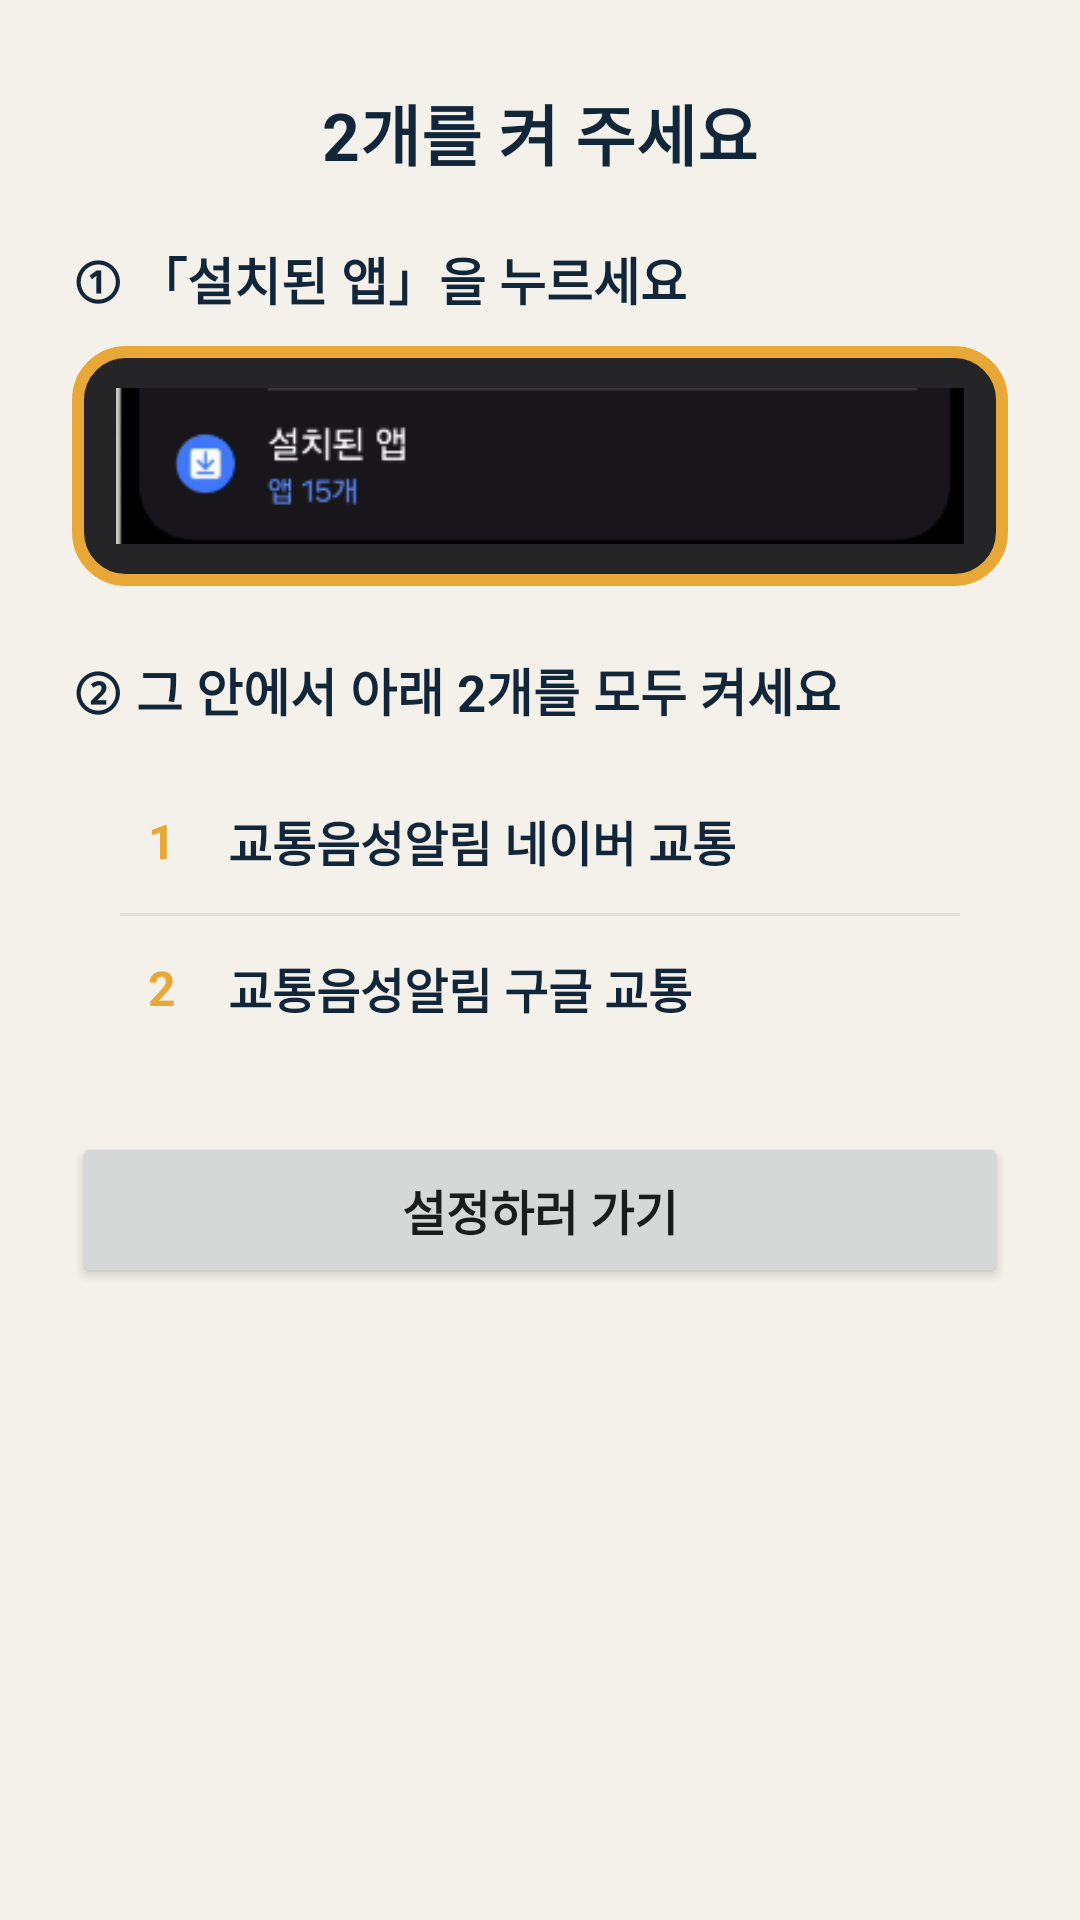

Here is an Android app screen rendered from its layout file. Give the layout XML and the strings, colors and styles it references.
<!-- AndroidManifest.xml: application theme Theme.Gyolim -->
<!-- res/layout/dialog_a11y_guide.xml -->
<?xml version="1.0" encoding="utf-8"?>
<ScrollView xmlns:android="http://schemas.android.com/apk/res/android"
    android:layout_width="match_parent"
    android:layout_height="wrap_content"
    android:background="@color/paper"
    android:fillViewport="true">

    <LinearLayout
        android:layout_width="match_parent"
        android:layout_height="wrap_content"
        android:orientation="vertical"
        android:paddingHorizontal="24dp"
        android:paddingTop="28dp"
        android:paddingBottom="20dp">

        <TextView
            android:id="@+id/a11yDialogTitle"
            android:layout_width="match_parent"
            android:layout_height="wrap_content"
            android:gravity="center"
            android:text="@string/onboarding_a11y_title"
            android:textColor="@color/ink"
            android:textSize="22sp"
            android:textStyle="bold" />

        <TextView
            android:layout_width="match_parent"
            android:layout_height="wrap_content"
            android:layout_marginTop="20dp"
            android:text="@string/onboarding_a11y_step1"
            android:textColor="@color/ink"
            android:textSize="17sp"
            android:textStyle="bold" />

        <ImageView
            android:layout_width="match_parent"
            android:layout_height="wrap_content"
            android:layout_marginTop="10dp"
            android:adjustViewBounds="true"
            android:background="@drawable/bg_onboarding_hint_focus"
            android:clipToOutline="true"
            android:contentDescription="@string/onboarding_a11y_image_desc"
            android:cropToPadding="true"
            android:padding="14dp"
            android:scaleType="fitCenter"
            android:src="@drawable/onboarding_a11y_installed_apps" />

        <TextView
            android:id="@+id/a11yDialogStep2"
            android:layout_width="match_parent"
            android:layout_height="wrap_content"
            android:layout_marginTop="22dp"
            android:text="@string/onboarding_a11y_step2"
            android:textColor="@color/ink"
            android:textSize="17sp"
            android:textStyle="bold" />

        <include
            layout="@layout/include_a11y_names"
            android:layout_width="match_parent"
            android:layout_height="wrap_content"
            android:layout_marginTop="10dp" />

        <Button
            android:id="@+id/a11yDialogAllow"
            android:layout_width="match_parent"
            android:layout_height="52dp"
            android:layout_marginTop="20dp"
            android:text="@string/a11y_off_action"
            android:textSize="16sp"
            android:textStyle="bold" />
    </LinearLayout>
</ScrollView>
<!-- res/layout/include_a11y_names.xml (included above) -->
<?xml version="1.0" encoding="utf-8"?>
<LinearLayout xmlns:android="http://schemas.android.com/apk/res/android"
    android:layout_width="match_parent"
    android:layout_height="wrap_content"
    android:background="@drawable/bg_route_card"
    android:orientation="vertical"
    android:paddingHorizontal="16dp"
    android:paddingVertical="14dp">

    <LinearLayout
        android:id="@+id/a11yRowNaver"
        android:layout_width="match_parent"
        android:layout_height="wrap_content"
        android:gravity="center_vertical"
        android:orientation="horizontal">

        <TextView
            android:id="@+id/a11yNumNaver"
            android:layout_width="28dp"
            android:layout_height="28dp"
            android:gravity="center"
            android:text="1"
            android:textColor="@color/amber"
            android:textSize="16sp"
            android:textStyle="bold" />

        <TextView
            android:layout_width="0dp"
            android:layout_height="wrap_content"
            android:layout_marginStart="8dp"
            android:layout_weight="1"
            android:text="@string/naver_subway_a11y_label"
            android:textColor="@color/ink"
            android:textSize="16sp"
            android:textStyle="bold" />
    </LinearLayout>

    <View
        android:id="@+id/a11yRowDivider"
        android:layout_width="match_parent"
        android:layout_height="1dp"
        android:layout_marginVertical="10dp"
        android:background="@color/stroke" />

    <LinearLayout
        android:id="@+id/a11yRowGoogle"
        android:layout_width="match_parent"
        android:layout_height="wrap_content"
        android:gravity="center_vertical"
        android:orientation="horizontal">

        <TextView
            android:id="@+id/a11yNumGoogle"
            android:layout_width="28dp"
            android:layout_height="28dp"
            android:gravity="center"
            android:text="2"
            android:textColor="@color/amber"
            android:textSize="16sp"
            android:textStyle="bold" />

        <TextView
            android:layout_width="0dp"
            android:layout_height="wrap_content"
            android:layout_marginStart="8dp"
            android:layout_weight="1"
            android:text="@string/google_transit_a11y_label"
            android:textColor="@color/ink"
            android:textSize="16sp"
            android:textStyle="bold" />
    </LinearLayout>
</LinearLayout>
<!-- resources referenced by this layout -->
<resources>
  <color name="amber">#E8A838</color>
  <color name="ink">#12263A</color>
  <color name="paper">#F4F1EA</color>
  <color name="stroke">#E4DED4</color>
  <!-- drawable bg_onboarding_hint_focus (drawable) -->
  <?xml version="1.0" encoding="utf-8"?>
  <shape xmlns:android="http://schemas.android.com/apk/res/android"
      android:shape="rectangle">
      <solid android:color="#252528" />
      <stroke
          android:width="4dp"
          android:color="@color/amber" />
      <corners android:radius="16dp" />
  </shape>
  <!-- drawable onboarding_a11y_installed_apps: png bitmap (drawable-nodpi, 4464 bytes) -->
  <string name="a11y_off_action">설정하러 가기</string>
  <string name="google_transit_a11y_label">교통음성알림 구글 교통</string>
  <string name="naver_subway_a11y_label">교통음성알림 네이버 교통</string>
  <string name="onboarding_a11y_image_desc">접근성 설정의 설치된 앱 항목</string>
  <string name="onboarding_a11y_step1">① 「설치된 앱」을 누르세요</string>
  <string name="onboarding_a11y_step2">② 그 안에서 아래 2개를 모두 켜세요</string>
  <string name="onboarding_a11y_title">2개를 켜 주세요</string>
  <style name="Theme.Gyolim" parent="Theme.MaterialComponents.Light.NoActionBar">
          <item name="colorPrimary">@color/ink</item>
          <item name="colorPrimaryVariant">@color/ink</item>
          <item name="colorOnPrimary">@color/card</item>
          <item name="colorSecondary">@color/amber</item>
          <item name="colorOnSecondary">@color/ink</item>
          <item name="android:statusBarColor">@color/paper</item>
          <item name="android:navigationBarColor">@color/paper</item>
          <item name="android:windowLightStatusBar">true</item>
          <item name="android:windowBackground">@color/paper</item>
          <item name="materialButtonStyle">@style/Widget.Traffic.Button</item>
      </style>
  <color name="card">#FFFFFF</color>
  <style name="Widget.Traffic.Button" parent="Widget.MaterialComponents.Button">
          <item name="backgroundTint">@color/ink</item>
          <item name="android:textColor">@color/card</item>
          <item name="cornerRadius">16dp</item>
          <item name="android:letterSpacing">0</item>
      </style>
</resources>
